Run: headless pygame with SDL's dummy video driver; simulated clock (each Clock.tick advances the game by its frame time, no real sleeping); random seed 0; keys injected as events and as key.get_pressed() state; mouse plan: one left click at the window centre at the start of phase 2, then a move to the lower-right quarter at the start of phase 3.
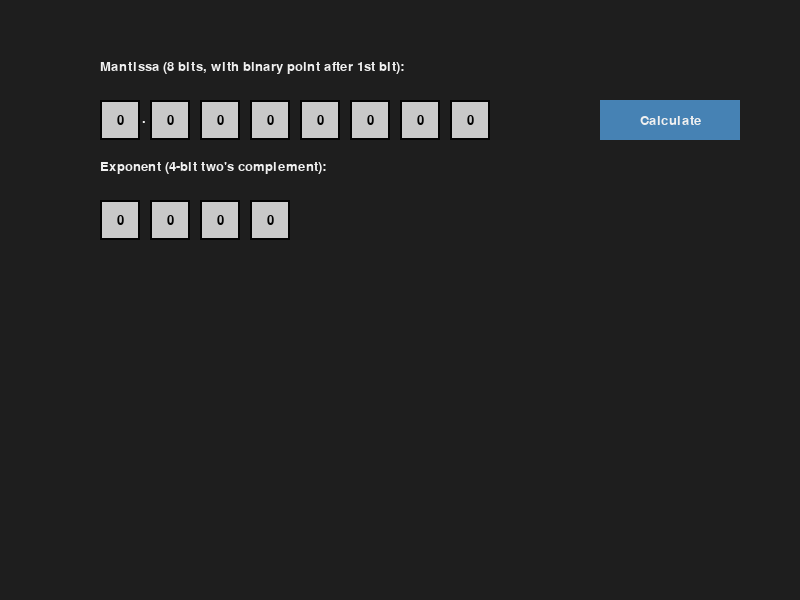
Frame 1 of 4 · flips 1–60 · no input
Frame 2 of 4 · flips 61–180 · clicked the window centre · tapped SPACE, RETURN · held RIGHT (→), D · screen unchanged from frame 1, image omitted
Frame 3 of 4 · flips 181–300 · moved the mouse to the lower-right quarter · held DOWN (↓), S · screen unchanged from frame 2, image omitted
Frame 4 of 4 · flips 301–420 · held LEFT (←), A, UP (↑), W · screen unchanged from frame 3, image omitted

The pygame program that drew these frames:

"""
12-Bit Floating Point Calculator using Pygame
------------------------------------------------
This application implements a floating point calculator designed for teaching purposes.
It uses a 12-bit representation with:
    • 8 bits for the mantissa (with an implicit binary point after the first bit)
      - For positive numbers, the mantissa starts with 0 (e.g. 0.1101100)
      - For negative numbers, the mantissa starts with 1. In that case, the mantissa is stored
        in two's complement. (e.g. 1.0010100 represents a negative number; its two's complement is 0.1101100)
    • 4 bits for the exponent stored in two's complement (e.g. 0100 for +4, 1110 for –2)

Calculation Process:
    1. Retrieve the 8 mantissa bits and 4 exponent bits from the UI.
    2. For the mantissa:
         - Insert a binary point after the first bit.
         - If the first (sign) bit is 1, compute its two’s complement to obtain the magnitude.
    3. Convert the fixed point mantissa (which is now in the form “0.xxxxxxx”) into a decimal value.
    4. Convert the 4-bit exponent (in two’s complement) into an integer.
    5. Compute the final value as:
             final_value = mantissa_value × (2 ** exponent_value)
         and, if the original mantissa sign bit was 1, the result is negative.
    6. A step-by-step explanation is built and displayed.

This code is designed to align with the presentation used to teach floating point arithmetic.
"""

import pygame
import sys
import math

# Initialize pygame
pygame.init()

# ---------------------------
# Global Constants and Settings
# ---------------------------
SCREEN_WIDTH = 800
SCREEN_HEIGHT = 600
FPS = 30

# Colors for UI elements
BG_COLOR = (30, 30, 30)  # Dark background
TEXT_COLOR = (240, 240, 240)  # Light text
BUTTON_COLOR = (70, 130, 180)  # Steel blue for buttons
BUTTON_HOVER_COLOR = (100, 160, 210)
BIT_COLOR = (200, 200, 200)  # Light grey for bit buttons (0)
BIT_ACTIVE_COLOR = (50, 205, 50)  # Lime green for active bit (1)

# Bit button dimensions
MANTISSA_BIT_SIZE = 40  # Square size for each mantissa bit
EXPONENT_BIT_SIZE = 40  # Square size for each exponent bit
BIT_MARGIN = 10  # Margin between bit buttons

# Define fonts
FONT = pygame.font.SysFont("arial", 20)
SMALL_FONT = pygame.font.SysFont("arial", 16)


# ---------------------------
# UI Helper Classes
# ---------------------------

class Button:
    """
    A clickable UI button.
    Attributes:
        rect: pygame.Rect defining the button's area.
        text: The text label on the button.
        callback: Function to call when the button is clicked.
    """

    def __init__(self, rect, text, callback):
        self.rect = pygame.Rect(rect)
        self.text = text
        self.callback = callback
        self.hovered = False

    def draw(self, surface):
        color = BUTTON_HOVER_COLOR if self.hovered else BUTTON_COLOR
        pygame.draw.rect(surface, color, self.rect)
        # Render text centered on the button
        text_surf = FONT.render(self.text, True, TEXT_COLOR)
        text_rect = text_surf.get_rect(center=self.rect.center)
        surface.blit(text_surf, text_rect)

    def handle_event(self, event):
        if event.type == pygame.MOUSEMOTION:
            self.hovered = self.rect.collidepoint(event.pos)
        elif event.type == pygame.MOUSEBUTTONDOWN:
            if self.rect.collidepoint(event.pos):
                self.callback()


class BitButton:
    """
    A clickable square representing a single bit (0 or 1).
    Attributes:
        rect: pygame.Rect defining the area of the bit.
        value: The current bit value (0 or 1).
    """

    def __init__(self, rect, value=0):
        self.rect = pygame.Rect(rect)
        self.value = value

    def draw(self, surface, font):
        # Use BIT_ACTIVE_COLOR if bit is 1, otherwise BIT_COLOR
        color = BIT_ACTIVE_COLOR if self.value == 1 else BIT_COLOR
        pygame.draw.rect(surface, color, self.rect)
        # Draw the bit value (0 or 1) centered in the square
        text_surf = font.render(str(self.value), True, (0, 0, 0))
        text_rect = text_surf.get_rect(center=self.rect.center)
        surface.blit(text_surf, text_rect)
        # Draw a border
        pygame.draw.rect(surface, (0, 0, 0), self.rect, 2)

    def handle_event(self, event):
        if event.type == pygame.MOUSEBUTTONDOWN:
            if self.rect.collidepoint(event.pos):
                self.value = 1 - self.value  # Toggle bit


# ---------------------------
# Helper Functions for Conversions
# ---------------------------
def twos_complement_8bit(bit_list):
    """
    Compute the two's complement of an 8-bit number represented as a list of bits.
    Args:
        bit_list: List of 8 integers (0 or 1) representing the binary number.
    Returns:
        A string of 8 bits representing the two's complement.
    """
    # Convert list of bits to integer
    original = int(''.join(str(b) for b in bit_list), 2)
    # Invert bits (one's complement)
    inverted = (~original) & 0xFF  # Mask to 8 bits
    # Add 1 to get two's complement
    twos_comp = (inverted + 1) & 0xFF
    # Format as an 8-bit binary string
    return format(twos_comp, '08b')


def convert_fixed_point(fp_str):
    """
    Convert an 8-bit fixed-point binary string (with an implicit binary point after the first bit)
    to its decimal value.
    For example, "0.1101100" is computed as:
         0*1 + 1/2 + 1/4 + 0/8 + 1/16 + 1/32 + 0/64 + 0/128.
    Args:
        fp_str: String in the format "X.YYYYYYY" (where X is one digit and YYYYYYY are 7 digits).
    Returns:
        The decimal (float) value.
    """
    if len(fp_str) != 9 or fp_str[1] != '.':
        raise ValueError("Fixed point string must be in the format 'X.YYYYYYY'")
    # The digit before the binary point
    int_part = int(fp_str[0])
    fraction = 0.0
    # Process each fractional digit
    for i, ch in enumerate(fp_str[2:], start=1):
        fraction += int(ch) * (2 ** (-i))
    return int_part + fraction


def convert_exponent(exp_str):
    """
    Convert a 4-bit binary string in two's complement to an integer.
    Args:
        exp_str: 4-bit binary string.
    Returns:
        The integer value (can be negative).
    """
    value = int(exp_str, 2)
    if exp_str[0] == '1':  # Negative number in two's complement
        value -= (1 << len(exp_str))
    return value


# ---------------------------
# Main Application Class
# ---------------------------
class FloatingPointCalculator:
    """
    Main application class for the 12-bit floating point calculator.
    This calculator uses an 8-bit mantissa (with a binary point after the first bit)
    and a 4-bit exponent (in two's complement).
    """

    def __init__(self):
        # Set up the pygame screen and clock.
        self.screen = pygame.display.set_mode((SCREEN_WIDTH, SCREEN_HEIGHT))
        pygame.display.set_caption("12-bit Floating Point Calculator")
        self.clock = pygame.time.Clock()

        # Create bit button groups.
        # Mantissa: 8 bits displayed in one row.
        self.mantissa_buttons = []
        self.create_mantissa_buttons()

        # Exponent: 4 bits displayed in one row.
        self.exponent_buttons = []
        self.create_exponent_buttons()

        # Create UI buttons.
        self.ui_buttons = []
        self.create_ui_buttons()

        # Store explanation lines for display.
        self.explanation_lines = []

    def create_mantissa_buttons(self):
        """
        Create 8 BitButton objects for the mantissa.
        The first bit is the sign bit (also used for the two's complement if negative).
        The binary point is displayed after the first bit.
        """
        self.mantissa_buttons = []
        start_x = 100
        y = 100
        for i in range(8):
            rect = (start_x + i * (MANTISSA_BIT_SIZE + BIT_MARGIN), y, MANTISSA_BIT_SIZE, MANTISSA_BIT_SIZE)
            btn = BitButton(rect, value=0)
            self.mantissa_buttons.append(btn)

    def create_exponent_buttons(self):
        """
        Create 4 BitButton objects for the exponent.
        """
        self.exponent_buttons = []
        start_x = 100
        y = 200
        for i in range(4):
            rect = (start_x + i * (EXPONENT_BIT_SIZE + BIT_MARGIN), y, EXPONENT_BIT_SIZE, EXPONENT_BIT_SIZE)
            btn = BitButton(rect, value=0)
            self.exponent_buttons.append(btn)

    def create_ui_buttons(self):
        """
        Create UI buttons. For this calculator, we only need a Calculate button.
        """
        btn_width = 140
        btn_height = 40
        calc_rect = (600, 100, btn_width, btn_height)
        calc_btn = Button(calc_rect, "Calculate", self.calculate_value)
        self.ui_buttons.append(calc_btn)

    def calculate_value(self):
        """
        Compute the floating point value based on the 8-bit mantissa and 4-bit exponent.
        Builds a detailed step-by-step explanation.
        """
        explanation = []

        # ---------------------------
        # Process the Mantissa
        # ---------------------------
        # Retrieve the mantissa bits as a list of integers.
        mantissa_bits = [btn.value for btn in self.mantissa_buttons]
        # Build a string from the bits.
        mantissa_str = ''.join(str(b) for b in mantissa_bits)
        # Insert the binary point after the first bit.
        displayed_mantissa = mantissa_str[0] + "." + mantissa_str[1:]
        explanation.append(f"Original Mantissa: {displayed_mantissa}")

        # Check the sign bit (first bit of the mantissa)
        sign_bit = mantissa_bits[0]
        if sign_bit == 1:
            explanation.append("Detected negative number (sign bit = 1).")
            # For negative numbers, compute the two's complement of the 8-bit mantissa to obtain the magnitude.
            tc_str = twos_complement_8bit(mantissa_bits)
            displayed_tc = tc_str[0] + "." + tc_str[1:]
            explanation.append(f"Two's complement of mantissa: {displayed_tc}")
            # Now, convert the two's complement fixed-point representation to decimal.
            try:
                mantissa_value = convert_fixed_point(displayed_tc)
            except ValueError as e:
                mantissa_value = 0.0
                explanation.append(f"Error in conversion: {e}")
        else:
            explanation.append("Positive number detected (sign bit = 0).")
            try:
                mantissa_value = convert_fixed_point(displayed_mantissa)
            except ValueError as e:
                mantissa_value = 0.0
                explanation.append(f"Error in conversion: {e}")
        explanation.append(f"Mantissa value (absolute magnitude): {mantissa_value}")

        # ---------------------------
        # Process the Exponent
        # ---------------------------
        exponent_bits = [btn.value for btn in self.exponent_buttons]
        exp_str = ''.join(str(b) for b in exponent_bits)
        # Convert the 4-bit two's complement exponent string to an integer.
        exponent_value = convert_exponent(exp_str)
        explanation.append(f"Exponent bits: {exp_str} => Exponent value: {exponent_value}")

        # ---------------------------
        # Final Computation
        # ---------------------------
        # Compute the final value: mantissa * 2^(exponent)
        result = mantissa_value * (2 ** exponent_value)
        # If the original sign bit was 1, the final result is negative.
        if sign_bit == 1:
            result = -result
        explanation.append(f"Final result: {mantissa_value} x 2^({exponent_value}) = {result}")

        self.explanation_lines = explanation

    def draw(self):
        """
        Draw all UI elements: the mantissa and exponent bit buttons, the Calculate button,
        labels (including a drawn decimal point for the mantissa), and the step-by-step explanation.
        """
        self.screen.fill(BG_COLOR)

        # Draw UI buttons (e.g. Calculate)
        for btn in self.ui_buttons:
            btn.draw(self.screen)

        # Draw labels for sections
        self.screen.blit(FONT.render("Mantissa (8 bits, with binary point after 1st bit):", True, TEXT_COLOR),
                         (100, 60))
        self.screen.blit(FONT.render("Exponent (4-bit two's complement):", True, TEXT_COLOR), (100, 160))

        # Draw mantissa bit buttons
        for i, btn in enumerate(self.mantissa_buttons):
            btn.draw(self.screen, FONT)
        # Draw the binary point between the first and second mantissa bits
        first_bit_rect = self.mantissa_buttons[0].rect
        # Position the point slightly to the right of the first bit
        point_x = first_bit_rect.right + 2
        point_y = first_bit_rect.centery - 8
        self.screen.blit(FONT.render(".", True, TEXT_COLOR), (point_x, point_y))

        # Draw exponent bit buttons
        for btn in self.exponent_buttons:
            btn.draw(self.screen, FONT)

        # Draw the explanation text area
        start_y = 300
        for i, line in enumerate(self.explanation_lines):
            text_surf = SMALL_FONT.render(line, True, TEXT_COLOR)
            self.screen.blit(text_surf, (50, start_y + i * 25))

        pygame.display.flip()

    def handle_events(self, event):
        """
        Dispatch incoming pygame events to UI and bit buttons.
        """
        for btn in self.ui_buttons:
            btn.handle_event(event)
        for btn in self.mantissa_buttons:
            btn.handle_event(event)
        for btn in self.exponent_buttons:
            btn.handle_event(event)

    def run(self):
        """
        Main loop for the application.
        """
        running = True
        while running:
            for event in pygame.event.get():
                if event.type == pygame.QUIT:
                    running = False
                else:
                    self.handle_events(event)
            self.draw()
            self.clock.tick(FPS)
        pygame.quit()
        sys.exit()


# ---------------------------
# Entry Point
# ---------------------------
def main():
    calculator = FloatingPointCalculator()
    calculator.run()


if __name__ == '__main__':
    main()
